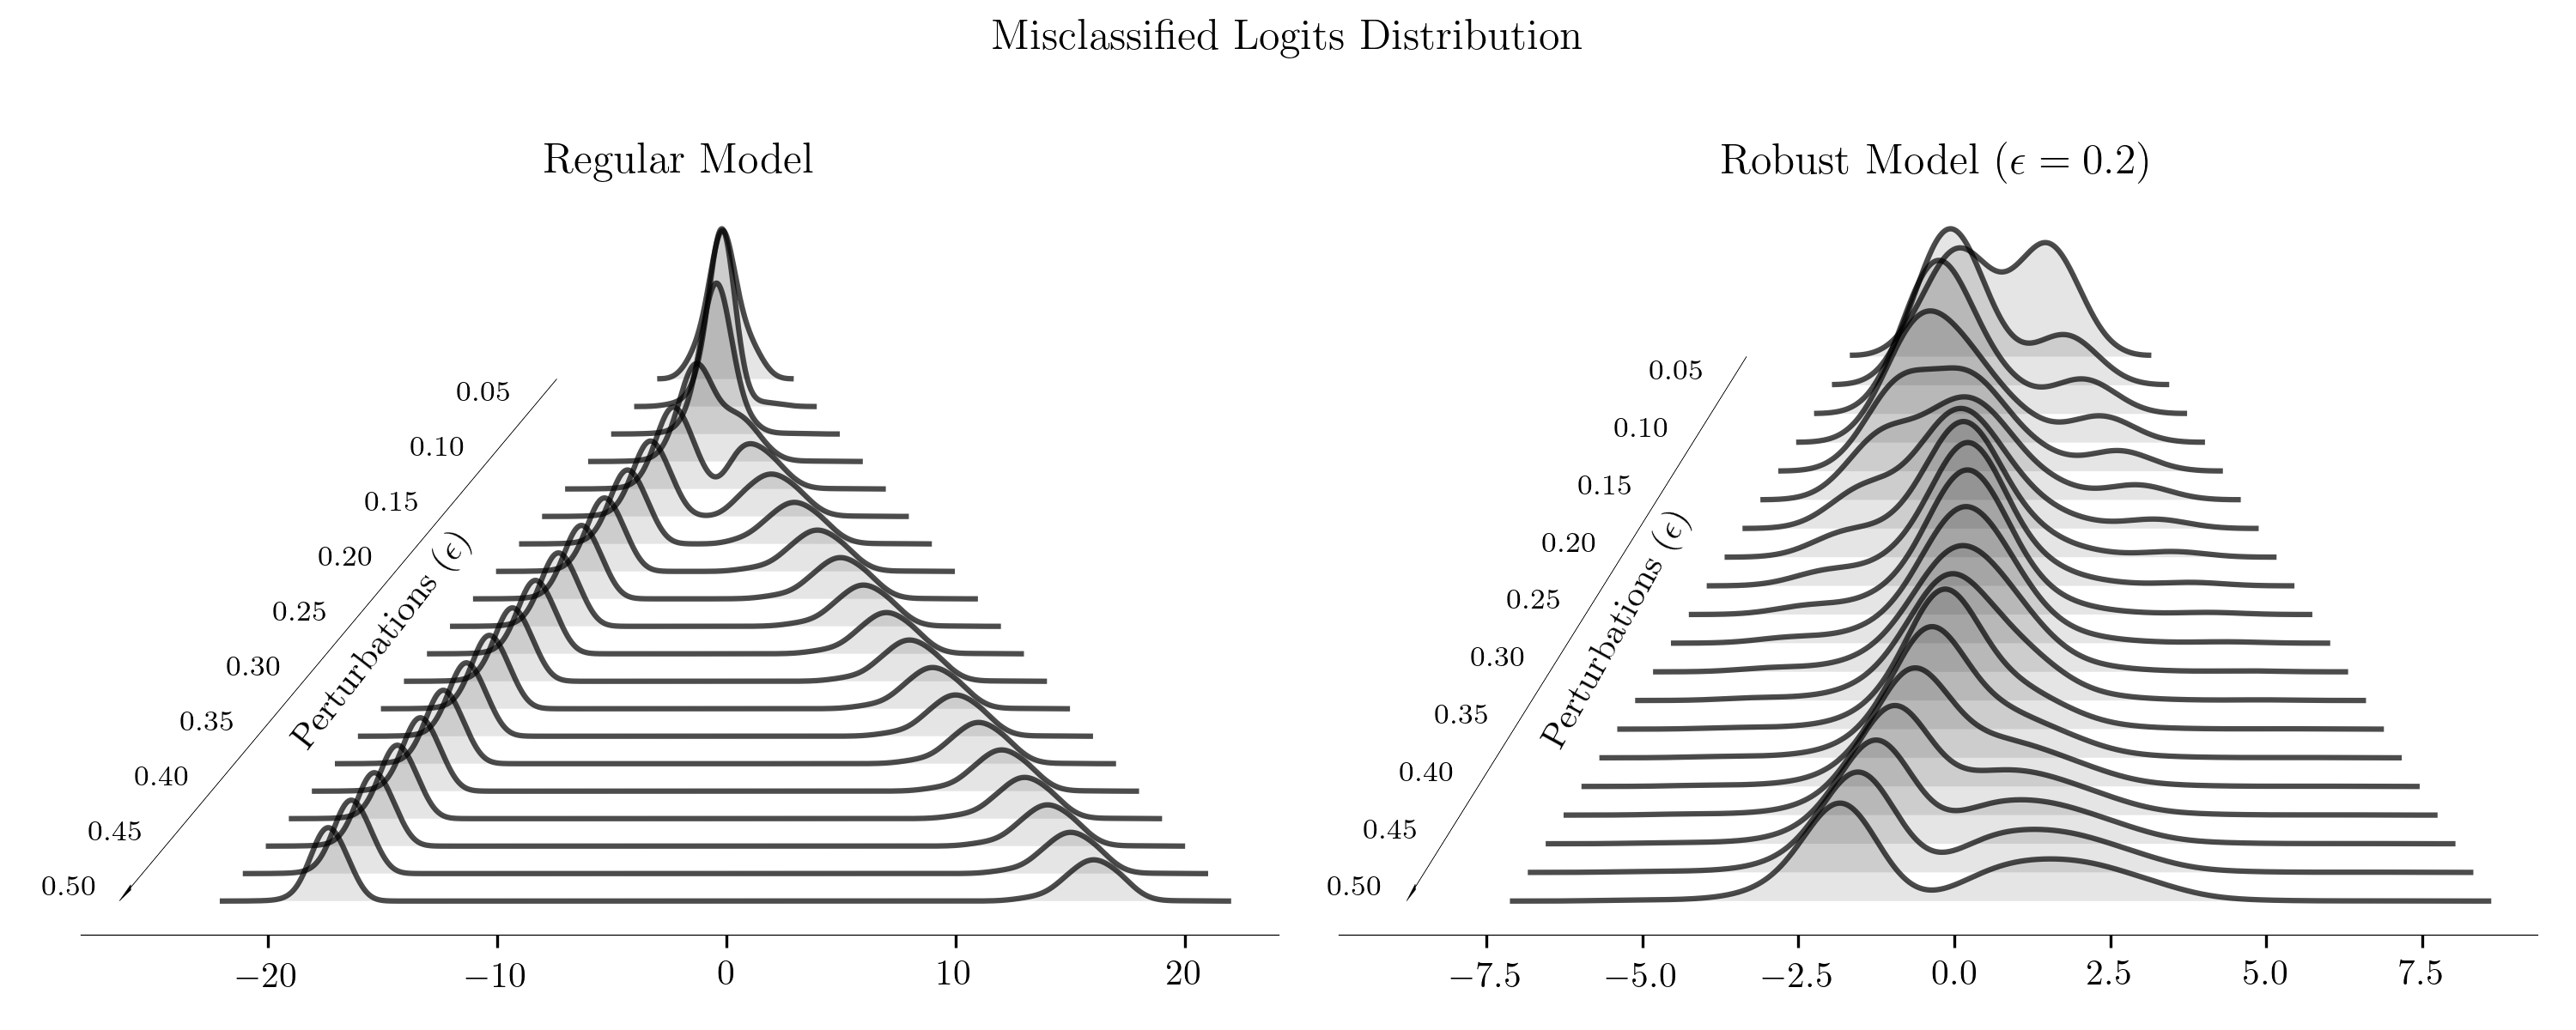

Python code for this plot:
import numpy as np
import statsmodels.nonparametric.api as smnp
import matplotlib.pyplot as plt
from source import utils
plt.rc('text', usetex=True)
plt.rc('font', family='serif')


def prepare(name):
    evaluation_robust, *_ = utils.load(name)
    data = [(epsilon, misclassified_logits) for epsilon, *_, misclassified_logits in evaluation_robust[5::5]]
    return data


def density(data):
    x = np.array(data, dtype=np.float64)
    kde = smnp.KDEUnivariate(x)
    kde.fit("gau", bw=.5, fft=True)
    x, y = kde.support, kde.density
    return x, y


def plot():
    global origin_elevation

    for i, (epsilon, x) in enumerate(data):
        x, y = density(x)
        y -= i * space
        ax.plot(x, y, color='black', alpha=0.7)
        ax.fill_between(x, -i * space, y, facecolor='black', alpha=.1)

        if not origin_elevation:
            origin_elevation = min(x) - ax_space

        if any(abs(i-epsilon) < .01 for i in np.linspace(0, .5, 11)):   # Conversion type problems
            ax.text(min(x) - text_space, -i * space, f'{epsilon:.2f}', size=8, ha="right", va="bottom")

    ax.text(label_x, -i * space / 2, r'Perturbations ($\epsilon$)',
            ha="center", va="center", rotation=label_rotation)
    ax.arrow(origin_elevation, 0, min(x) - origin_elevation - ax_space, -i * space,
             head_width=head_width, head_length=head_length, linewidth=.1, color='black', length_includes_head=True)
    ax.set_title(title)

    # Adjust the view
    xmin, xmax = ax.get_xlim()
    ax.set_xlim(xmin - x_lim, xmax)

    # Reduce number of ticks
    ax.set_yticks([])

    # Eliminate upper, left and right axes
    ax.spines['right'].set_color('none')
    ax.spines['left'].set_color('none')
    ax.spines['top'].set_color('none')
    ax.spines['bottom'].set_linewidth(0.3)


fig, axes = plt.subplots(1, 2, figsize=[10, 4])

# Regular Model
origin_elevation = None
space = 0.1
ax_space = 4.5
text_space = 5.5
label_rotation = 52
label_x = -15
x_lim = 4
head_width = .02
head_length = .5
ax = axes[0]
title = 'Regular Model'
data = prepare('../out/regular/results.bin')
plot()


# Robust Model, epsilon 0.2
origin_elevation = None
space = 0.1
ax_space = 1.7
text_space = 2.1
label_rotation = 61
label_x = -5.4
x_lim = 2
head_width = .02
head_length = .15
ax = axes[1]
title = r'Robust Model ($\epsilon=0.2$)'
data = prepare('../out/robust/results.0.2.bin')
plot()


plt.suptitle(f'Misclassified Logits Distribution')

plt.tight_layout(rect=[0, 0, 1, 0.9])  # Make space for the title
name, ext = __file__.split('.')
plt.savefig(f'{name}.png', dpi=300)
